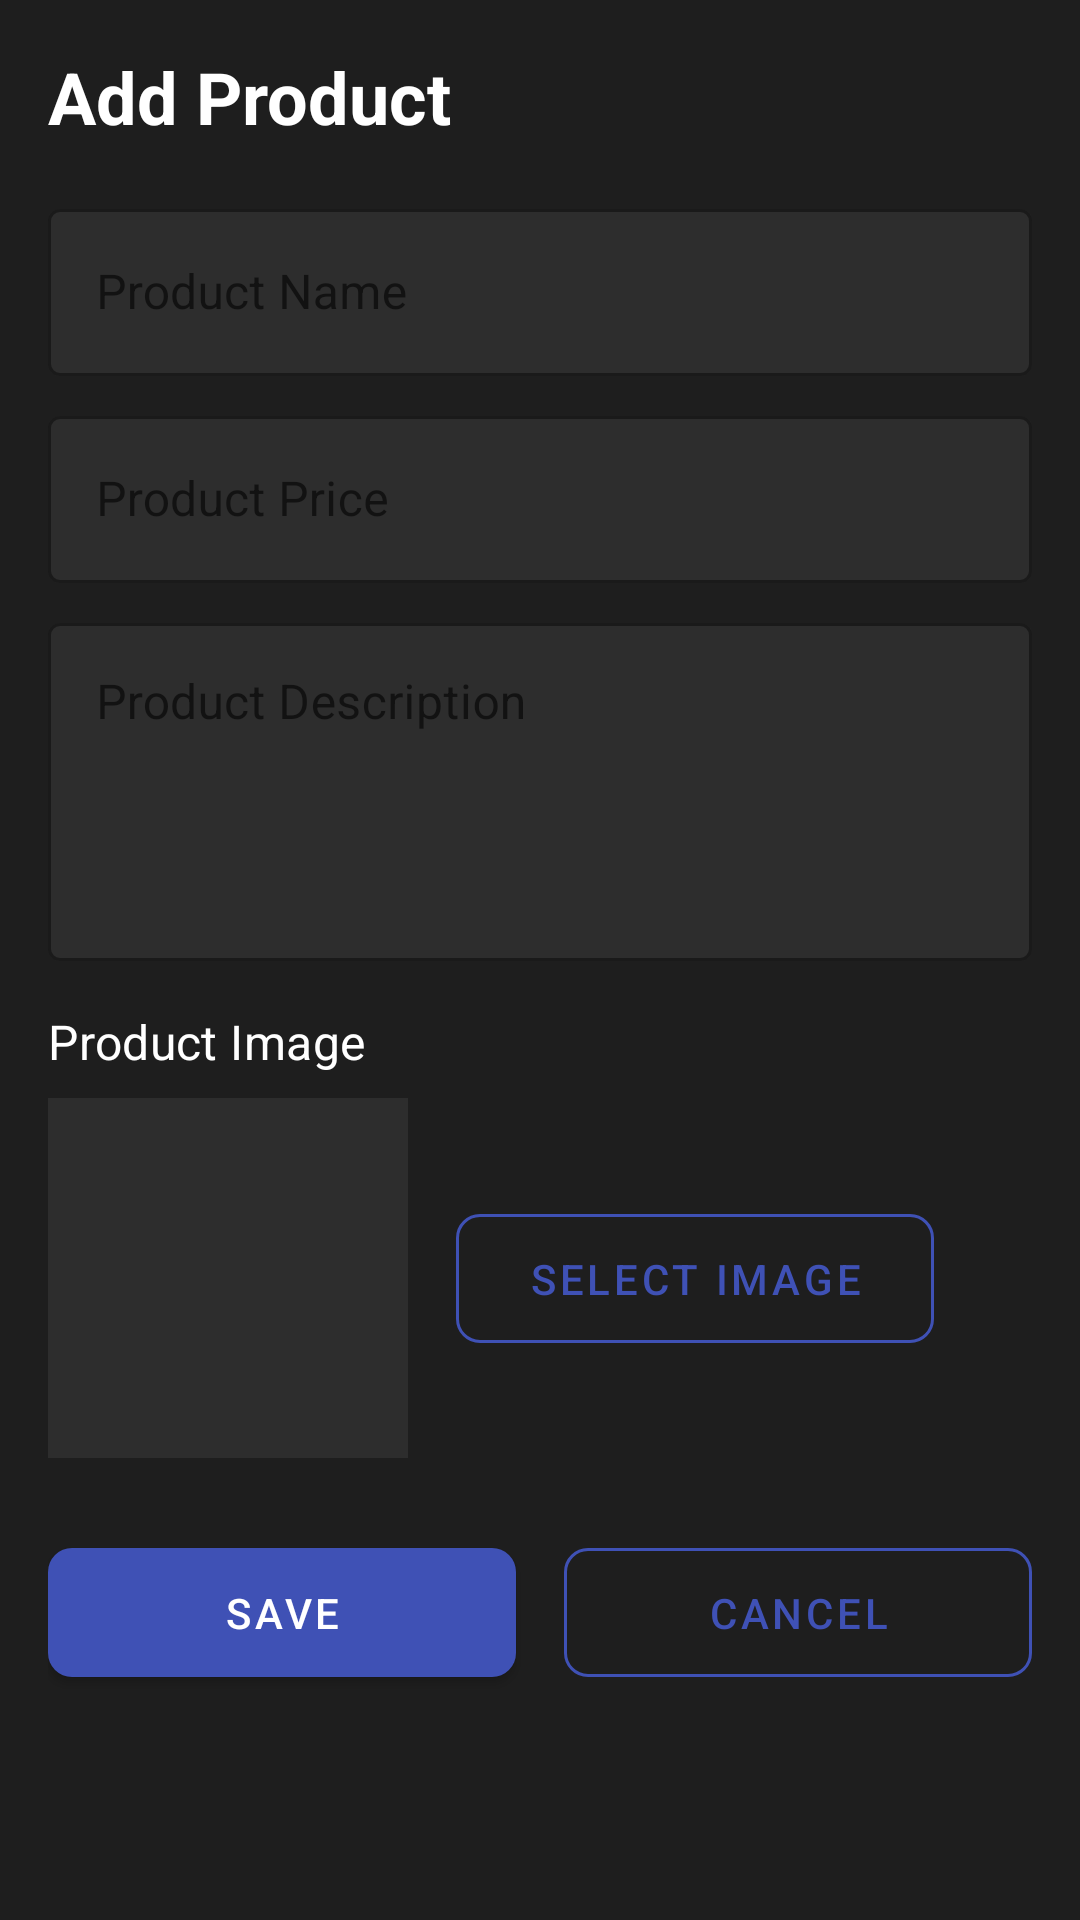

Here is an Android app screen rendered from its layout file. Give the layout XML and the strings, colors and styles it references.
<!-- AndroidManifest.xml: application theme Theme.ProjectOujdaShop -->
<!-- res/layout/dialog_product.xml -->
<?xml version="1.0" encoding="utf-8"?>
<ScrollView xmlns:android="http://schemas.android.com/apk/res/android"
    xmlns:app="http://schemas.android.com/apk/res-auto"
    android:layout_width="match_parent"
    android:layout_height="wrap_content"
    android:background="@color/surface_dark">

    <androidx.constraintlayout.widget.ConstraintLayout
        android:layout_width="match_parent"
        android:layout_height="wrap_content"
        android:padding="16dp">

        <TextView
            android:id="@+id/tvDialogTitle"
            android:layout_width="wrap_content"
            android:layout_height="wrap_content"
            android:text="@string/add_product"
            android:textAppearance="@style/TextAppearance.OujdaShop.Title"
            app:layout_constraintStart_toStartOf="parent"
            app:layout_constraintTop_toTopOf="parent" />

        <com.google.android.material.textfield.TextInputLayout
            android:id="@+id/tilProductName"
            style="@style/Widget.OujdaShop.TextInputLayout"
            android:layout_width="match_parent"
            android:layout_height="wrap_content"
            android:layout_marginTop="16dp"
            android:hint="@string/product_name"
            app:boxBackgroundColor="@color/card_dark"
            app:layout_constraintEnd_toEndOf="parent"
            app:layout_constraintStart_toStartOf="parent"
            app:layout_constraintTop_toBottomOf="@+id/tvDialogTitle">

            <com.google.android.material.textfield.TextInputEditText
                android:id="@+id/etProductName"
                android:layout_width="match_parent"
                android:layout_height="wrap_content"
                android:inputType="text"
                android:textColor="@color/primary_text" />
        </com.google.android.material.textfield.TextInputLayout>

        <com.google.android.material.textfield.TextInputLayout
            android:id="@+id/tilProductPrice"
            style="@style/Widget.OujdaShop.TextInputLayout"
            android:layout_width="match_parent"
            android:layout_height="wrap_content"
            android:hint="@string/product_price"
            app:boxBackgroundColor="@color/card_dark"
            app:layout_constraintEnd_toEndOf="parent"
            app:layout_constraintStart_toStartOf="parent"
            app:layout_constraintTop_toBottomOf="@+id/tilProductName">

            <com.google.android.material.textfield.TextInputEditText
                android:id="@+id/etProductPrice"
                android:layout_width="match_parent"
                android:layout_height="wrap_content"
                android:inputType="numberDecimal"
                android:textColor="@color/primary_text" />
        </com.google.android.material.textfield.TextInputLayout>

        <com.google.android.material.textfield.TextInputLayout
            android:id="@+id/tilProductDescription"
            style="@style/Widget.OujdaShop.TextInputLayout"
            android:layout_width="match_parent"
            android:layout_height="wrap_content"
            android:hint="@string/product_description"
            app:boxBackgroundColor="@color/card_dark"
            app:layout_constraintEnd_toEndOf="parent"
            app:layout_constraintStart_toStartOf="parent"
            app:layout_constraintTop_toBottomOf="@+id/tilProductPrice">

            <com.google.android.material.textfield.TextInputEditText
                android:id="@+id/etProductDescription"
                android:layout_width="match_parent"
                android:layout_height="wrap_content"
                android:gravity="top"
                android:inputType="textMultiLine"
                android:lines="4"
                android:textColor="@color/primary_text" />
        </com.google.android.material.textfield.TextInputLayout>

        <TextView
            android:id="@+id/tvImageLabel"
            android:layout_width="wrap_content"
            android:layout_height="wrap_content"
            android:layout_marginTop="16dp"
            android:text="@string/product_image"
            android:textAppearance="@style/TextAppearance.OujdaShop.Subtitle"
            app:layout_constraintStart_toStartOf="parent"
            app:layout_constraintTop_toBottomOf="@+id/tilProductDescription" />

        <ImageView
            android:id="@+id/ivProductImage"
            android:layout_width="120dp"
            android:layout_height="120dp"
            android:layout_marginTop="8dp"
            android:background="@color/card_dark"
            android:contentDescription="@string/product_image"
            android:padding="8dp"
            android:scaleType="centerCrop"
            app:layout_constraintStart_toStartOf="parent"
            app:layout_constraintTop_toBottomOf="@+id/tvImageLabel"
            app:srcCompat="@drawable/logo" />

        <Button
            android:id="@+id/btnSelectImage"
            style="@style/Widget.OujdaShop.Button.Secondary"
            android:layout_width="wrap_content"
            android:layout_height="wrap_content"
            android:layout_marginStart="16dp"
            android:text="Select Image"
            app:layout_constraintBottom_toBottomOf="@+id/ivProductImage"
            app:layout_constraintStart_toEndOf="@+id/ivProductImage"
            app:layout_constraintTop_toTopOf="@+id/ivProductImage" />

        <Button
            android:id="@+id/btnSave"
            style="@style/Widget.OujdaShop.Button"
            android:layout_width="0dp"
            android:layout_height="wrap_content"
            android:layout_marginTop="24dp"
            android:layout_marginEnd="8dp"
            android:text="@string/save"
            app:layout_constraintEnd_toStartOf="@+id/btnCancel"
            app:layout_constraintHorizontal_bias="0.5"
            app:layout_constraintStart_toStartOf="parent"
            app:layout_constraintTop_toBottomOf="@+id/ivProductImage" />

        <Button
            android:id="@+id/btnCancel"
            style="@style/Widget.OujdaShop.Button.Secondary"
            android:layout_width="0dp"
            android:layout_height="wrap_content"
            android:layout_marginStart="8dp"
            android:text="@string/cancel"
            app:layout_constraintEnd_toEndOf="parent"
            app:layout_constraintHorizontal_bias="0.5"
            app:layout_constraintStart_toEndOf="@+id/btnSave"
            app:layout_constraintTop_toTopOf="@+id/btnSave" />

    </androidx.constraintlayout.widget.ConstraintLayout>
</ScrollView>
<!-- resources referenced by this layout -->
<resources>
  <color name="card_dark">#2D2D2D</color>
  <color name="primary_text">#FFFFFF</color>
  <color name="surface_dark">#1E1E1E</color>
  <string name="add_product">Add Product</string>
  <string name="cancel">Cancel</string>
  <string name="product_description">Product Description</string>
  <string name="product_image">Product Image</string>
  <string name="product_name">Product Name</string>
  <string name="product_price">Product Price</string>
  <string name="save">Save</string>
  <style name="TextAppearance.OujdaShop.Subtitle" parent="TextAppearance.MaterialComponents.Subtitle1">
          <item name="android:textColor">@color/primary_text</item>
      </style>
  <style name="TextAppearance.OujdaShop.Title" parent="TextAppearance.MaterialComponents.Headline5">
          <item name="android:textColor">@color/primary_text</item>
          <item name="android:textStyle">bold</item>
      </style>
  <style name="Widget.OujdaShop.Button" parent="Widget.MaterialComponents.Button">
          <item name="android:textColor">@color/white</item>
          <item name="backgroundTint">@color/primary</item>
          <item name="android:paddingStart">24dp</item>
          <item name="android:paddingEnd">24dp</item>
          <item name="android:paddingTop">12dp</item>
          <item name="android:paddingBottom">12dp</item>
          <item name="cornerRadius">8dp</item>
      </style>
  <style name="Widget.OujdaShop.Button.Secondary" parent="Widget.MaterialComponents.Button.OutlinedButton">
          <item name="android:textColor">@color/primary</item>
          <item name="strokeColor">@color/primary</item>
          <item name="android:paddingStart">24dp</item>
          <item name="android:paddingEnd">24dp</item>
          <item name="android:paddingTop">12dp</item>
          <item name="android:paddingBottom">12dp</item>
          <item name="cornerRadius">8dp</item>
      </style>
  <style name="Widget.OujdaShop.TextInputLayout" parent="Widget.MaterialComponents.TextInputLayout.OutlinedBox">
          <item name="boxStrokeColor">@color/primary</item>
          <item name="hintTextColor">@color/primary</item>
          <item name="android:layout_marginTop">8dp</item>
          <item name="android:layout_marginBottom">8dp</item>
      </style>
  <style name="Theme.ProjectOujdaShop" parent="Theme.MaterialComponents.DayNight.DarkActionBar">
          
          <item name="colorPrimary">@color/primary</item>
          <item name="colorPrimaryVariant">@color/primary_dark</item>
          <item name="colorOnPrimary">@color/white</item>
          
          <item name="colorSecondary">@color/accent</item>
          <item name="colorSecondaryVariant">@color/accent</item>
          <item name="colorOnSecondary">@color/white</item>
          
          <item name="android:statusBarColor">?attr/colorPrimaryVariant</item>
          
          <item name="android:textColorPrimary">@color/primary_text</item>
          <item name="android:textColorSecondary">@color/secondary_text</item>
          
          <item name="android:colorBackground">@color/background_dark</item>
          <item name="colorSurface">@color/surface_dark</item>
          <item name="colorError">@color/error</item>
      </style>
  <color name="white">#FFFFFFFF</color>
  <color name="primary">#3F51B5</color>
  <color name="primary_dark">#303F9F</color>
  <color name="accent">#FF4081</color>
  <color name="secondary_text">#B3FFFFFF</color>
  <color name="background_dark">#121212</color>
  <color name="error">#CF6679</color>
</resources>
